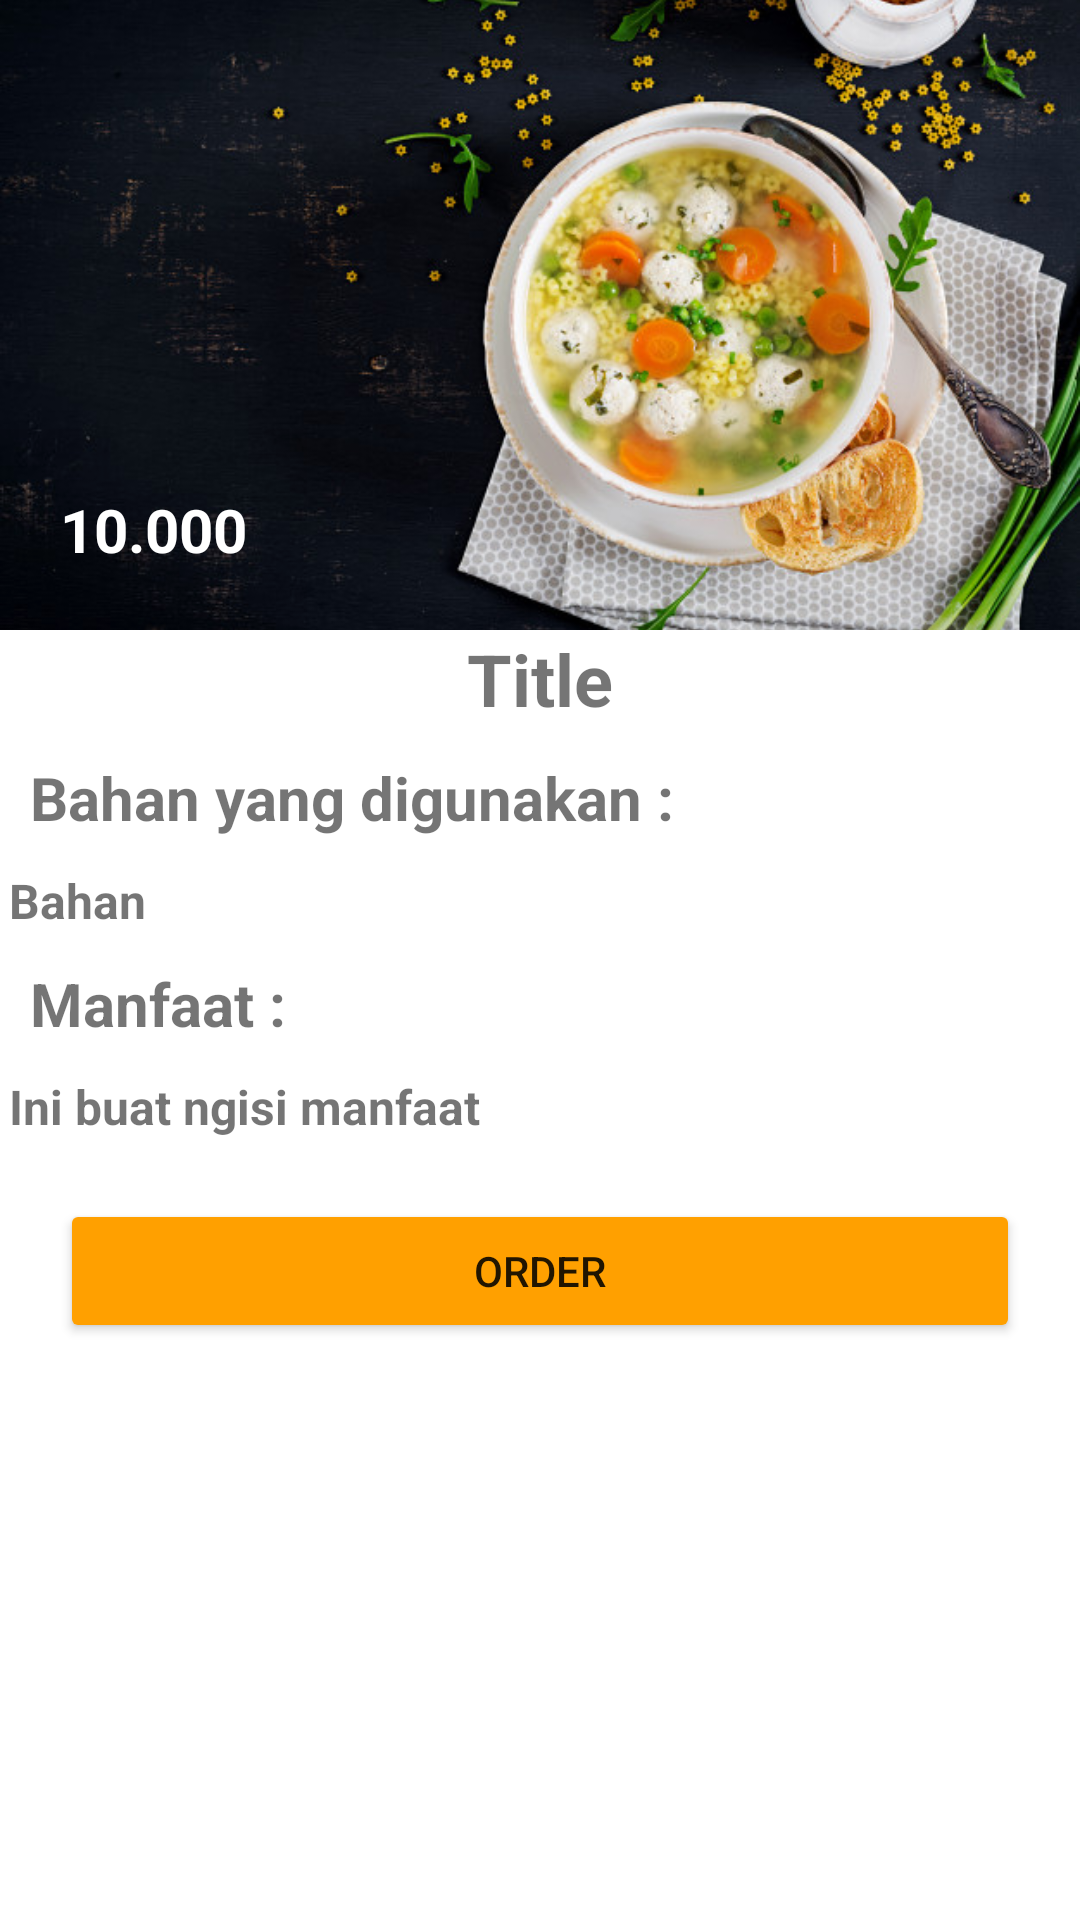

This screen was rendered from an Android layout file. Write that file and the resources it references.
<!-- AndroidManifest.xml: application theme Theme.ArffestoFoodAndBeverages -->
<!-- res/layout/activity_detail_makan.xml -->
<?xml version="1.0" encoding="utf-8"?>
<LinearLayout
    xmlns:android="http://schemas.android.com/apk/res/android"
    xmlns:app="http://schemas.android.com/apk/res-auto"
    xmlns:tools="http://schemas.android.com/tools"
    android:layout_width="match_parent"
    android:layout_height="match_parent"
    android:orientation="vertical"
    android:layout_margin="16dp"
    tools:context=".DetailActivityMakan">

    <FrameLayout
        android:layout_width="match_parent"
        android:layout_height="wrap_content">

        <androidx.appcompat.widget.AppCompatImageView
            android:layout_width="match_parent"
            android:layout_height="210dp"
            android:id="@+id/img_detail_makan"
            android:src="@drawable/img1"
            android:adjustViewBounds="true"
            android:scaleType="centerCrop"/>

        <TextView
            android:layout_width="wrap_content"
            android:layout_height="wrap_content"
            android:id="@+id/title_price_makan"
            android:text="10.000"
            android:padding="20dp"
            android:layout_gravity="bottom"
            android:textStyle="bold"
            android:textSize="20sp"
            android:background="@color/blacktransparan"
            android:textColor="@color/white"/>
    </FrameLayout>

    <TextView
        android:layout_width="match_parent"
        android:layout_height="wrap_content"
        android:id="@+id/title_detail_makan"
        android:gravity="center_horizontal"
        android:text="Title"
        android:textStyle="bold"
        android:textSize="24sp"/>

    <TextView
        android:layout_width="match_parent"
        android:layout_height="wrap_content"
        android:textStyle="bold"
        android:textSize="20sp"
        android:text="Bahan yang digunakan :"
        android:layout_margin="10dp"/>
    <TextView
        android:layout_width="match_parent"
        android:layout_height="wrap_content"
        android:id="@+id/bahan_detail_makan"
        android:gravity="left"
        android:text="Bahan"
        android:textSize="16sp"
        android:textStyle="bold"
        android:layout_marginLeft="3dp"/>
    <TextView
        android:layout_width="match_parent"
        android:layout_height="wrap_content"
        android:textStyle="bold"
        android:textSize="20sp"
        android:text="Manfaat :"
        android:layout_margin="10dp"/>
    <TextView
        android:layout_width="match_parent"
        android:layout_height="wrap_content"
        android:id="@+id/manfaat_detail_makan"
        android:gravity="left"
        android:text="Ini buat ngisi manfaat"
        android:textSize="16sp"
        android:textStyle="bold"
        android:layout_marginLeft="3dp"/>
    <Button
        android:layout_width="match_parent"
        android:layout_height="wrap_content"
        android:backgroundTint="@color/gold"
        android:text="Order"
        android:id="@+id/button_order"
        android:layout_margin="20dp"/>

</LinearLayout>
<!-- resources referenced by this layout -->
<resources>
  <color name="blacktransparan">#0C000000</color>
  <color name="gold">#ffa000</color>
  <color name="white">#FFFFFFFF</color>
  <!-- drawable img1: jpg bitmap (drawable-v24, 101456 bytes) -->
  <style name="Theme.ArffestoFoodAndBeverages" parent="Theme.MaterialComponents.DayNight.DarkActionBar">
          
          <item name="colorPrimary">@color/marron</item>
          <item name="colorPrimaryVariant">@color/merah</item>
          <item name="colorOnPrimary">@color/white</item>
          
          <item name="colorSecondary">@color/teal_200</item>
          <item name="colorSecondaryVariant">@color/teal_700</item>
          <item name="colorOnSecondary">@color/black</item>
          
          <item name="android:statusBarColor" tools:targetApi="l">?attr/colorPrimaryVariant</item>
          
      </style>
  <color name="marron">#7f0000</color>
  <color name="merah">#b71c1c</color>
  <color name="teal_200">#FF03DAC5</color>
  <color name="teal_700">#FF018786</color>
  <color name="black">#FF000000</color>
</resources>
